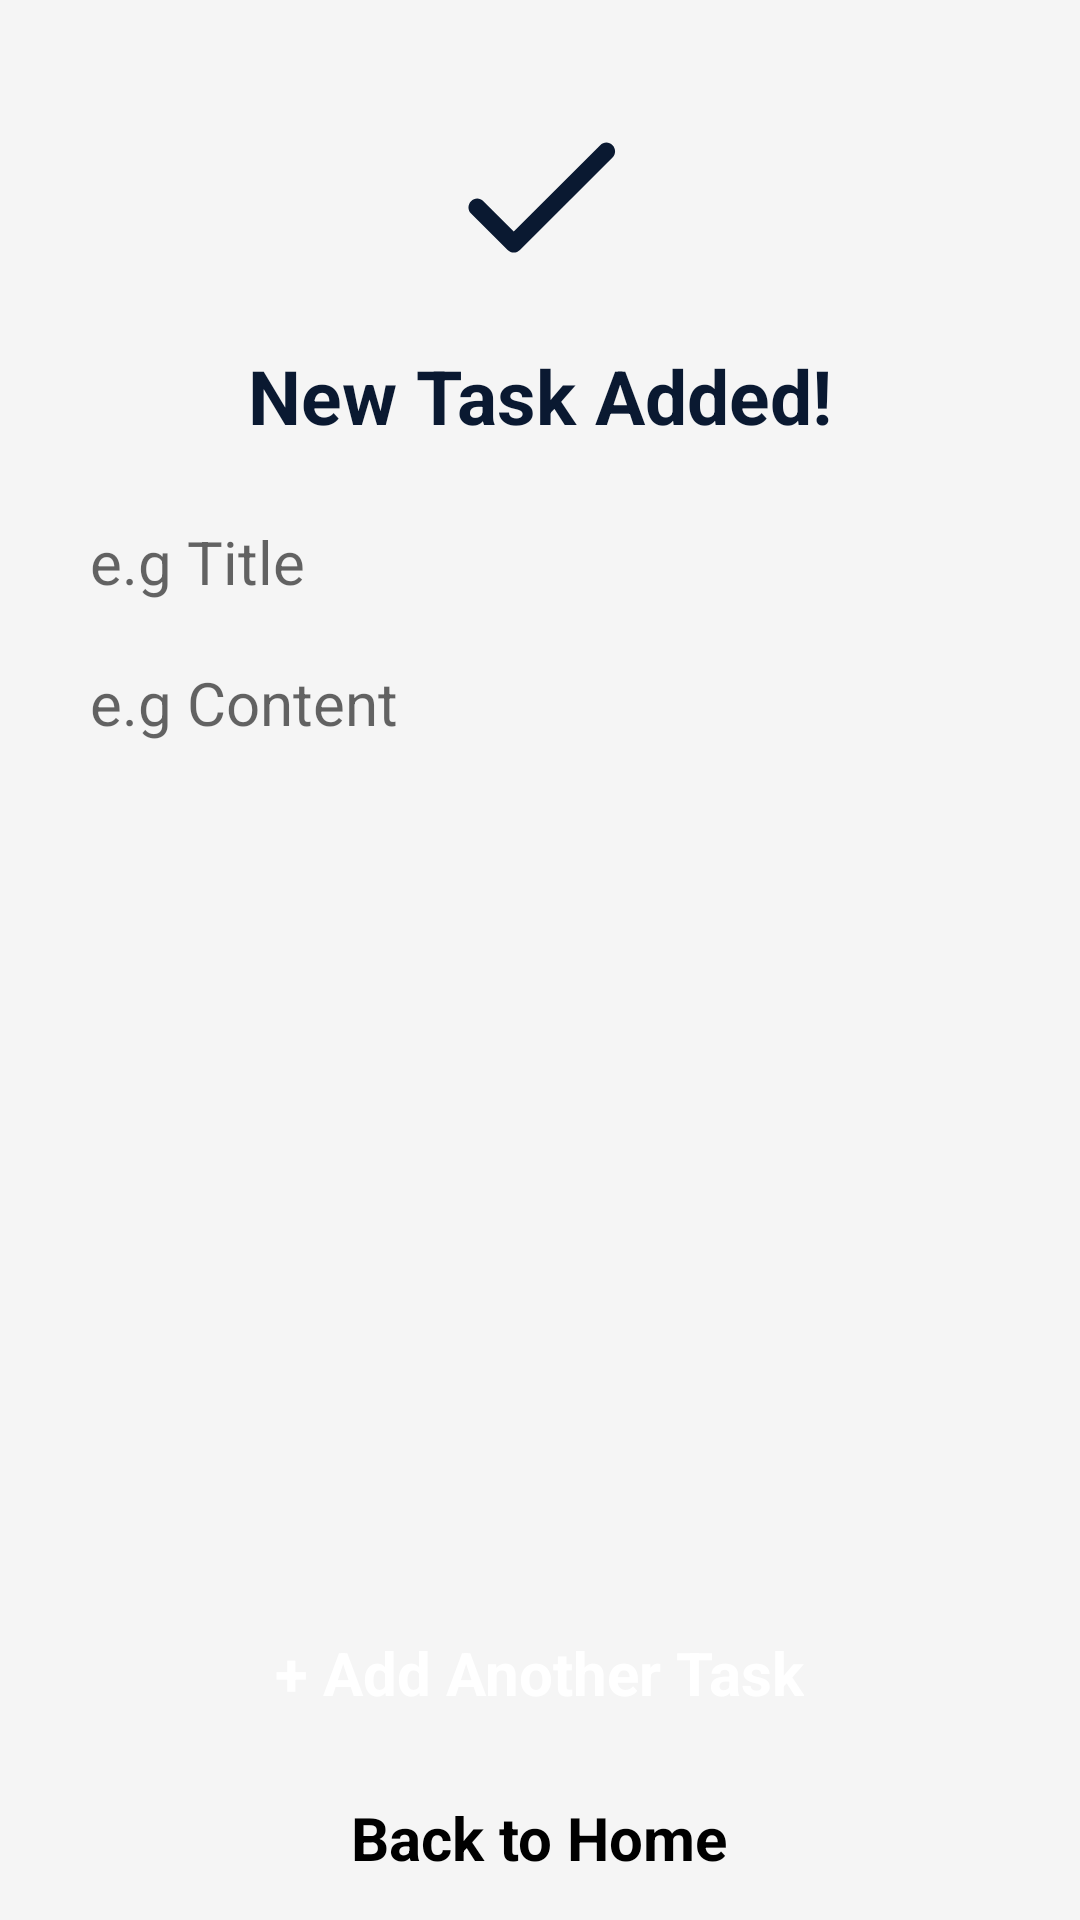

Produce the Android XML layout that renders to this screen, including the resource entries it uses.
<!-- AndroidManifest.xml: application theme Theme.Taskie -->
<!-- res/layout/activity_confirm_add_task.xml -->
<?xml version="1.0" encoding="utf-8"?>
<androidx.constraintlayout.widget.ConstraintLayout xmlns:android="http://schemas.android.com/apk/res/android"
    xmlns:app="http://schemas.android.com/apk/res-auto"
    android:layout_width="match_parent"
    android:layout_height="match_parent"
    android:layout_marginBottom="10dp"
    android:background="@color/gray">

    <RelativeLayout
        android:layout_width="match_parent"
        android:layout_height="wrap_content"
        app:layout_constraintEnd_toEndOf="parent"
        app:layout_constraintStart_toStartOf="parent"
        app:layout_constraintTop_toTopOf="parent">

        <ImageView
            android:id="@+id/ivCheck"
            android:layout_width="100dp"
            android:layout_height="70dp"
            android:layout_centerHorizontal="true"
            android:layout_marginTop="30dp"
            android:src="@drawable/ic_round_check_24" />

        <TextView
            android:id="@+id/tvTitleNewTaskAdded"
            android:layout_width="wrap_content"
            android:layout_height="wrap_content"
            android:layout_below="@+id/ivCheck"
            android:layout_centerHorizontal="true"
            android:layout_marginTop="15dp"
            android:text="@string/new_task_added"
            android:textColor="@color/purple"
            android:textSize="25sp"
            android:textStyle="bold" />

        <TextView
            android:id="@+id/tvTitleConfirm"
            android:layout_width="wrap_content"
            android:layout_height="wrap_content"
            android:layout_below="@+id/tvTitleNewTaskAdded"
            android:layout_marginLeft="30dp"
            android:layout_marginTop="25dp"
            android:layout_marginRight="30dp"
            android:ellipsize="end"
            android:hint="@string/title"
            android:maxLines="1"
            android:textColor="@color/black"
            android:textSize="20sp" />

        <TextView
            android:id="@+id/tvContentConfirm"
            android:layout_width="wrap_content"
            android:layout_height="wrap_content"
            android:layout_below="@+id/tvTitleConfirm"
            android:layout_marginLeft="30dp"
            android:layout_marginTop="20dp"
            android:layout_marginRight="30dp"
            android:ellipsize="end"
            android:hint="@string/content"
            android:maxLines="3"
            android:textColor="@color/black"
            android:textSize="20sp" />

        <RelativeLayout
            android:id="@+id/btnBackToHome"
            android:layout_width="match_parent"
            android:layout_height="55dp"
            android:layout_alignParentBottom="true"
            android:layout_marginLeft="30dp"
            android:layout_marginRight="30dp">

            <TextView
                android:layout_width="wrap_content"
                android:layout_height="wrap_content"
                android:layout_centerInParent="true"
                android:text="@string/back_to_home"
                android:textColor="@color/black"
                android:textSize="20sp"
                android:textStyle="bold" />
        </RelativeLayout>

        <RelativeLayout
            android:id="@+id/btnAddAnotherTask"
            android:layout_width="match_parent"
            android:layout_height="55dp"
            android:layout_above="@+id/btnBackToHome"
            android:layout_marginLeft="30dp"
            android:layout_marginRight="30dp"
            android:background="@drawable/button_register">

            <TextView
                android:layout_width="wrap_content"
                android:layout_height="wrap_content"
                android:layout_centerInParent="true"
                android:text="@string/add_another_task"
                android:textColor="@color/white"
                android:textSize="20sp"
                android:textStyle="bold" />
        </RelativeLayout>

    </RelativeLayout>


</androidx.constraintlayout.widget.ConstraintLayout>
<!-- resources referenced by this layout -->
<resources>
  <color name="black">#FF000000</color>
  <color name="gray">#F5F5F5</color>
  <color name="purple">#0A1931</color>
  <color name="white">#FFFFFFFF</color>
  <!-- drawable ic_round_check_24 (drawable) -->
  <vector android:height="24dp" android:tint="#0A1931"
      android:viewportHeight="24" android:viewportWidth="24"
      android:width="24dp" xmlns:android="http://schemas.android.com/apk/res/android">
      <path android:fillColor="@android:color/white" android:pathData="M9,16.17L5.53,12.7c-0.39,-0.39 -1.02,-0.39 -1.41,0 -0.39,0.39 -0.39,1.02 0,1.41l4.18,4.18c0.39,0.39 1.02,0.39 1.41,0L20.29,7.71c0.39,-0.39 0.39,-1.02 0,-1.41 -0.39,-0.39 -1.02,-0.39 -1.41,0L9,16.17z"/>
  </vector>
  <string name="add_another_task"> + Add Another Task</string>
  <string name="back_to_home">Back to Home</string>
  <string name="content">e.g Content</string>
  <string name="new_task_added">New Task Added!</string>
  <string name="title">e.g Title</string>
  <style name="Theme.Taskie" parent="Theme.MaterialComponents.DayNight.NoActionBar">
          
          <item name="colorPrimary">@color/purple_500</item>
          <item name="colorPrimaryVariant">@color/purple_700</item>
          <item name="colorOnPrimary">@color/white</item>
          
          <item name="colorSecondary">@color/teal_200</item>
          <item name="colorSecondaryVariant">@color/teal_700</item>
          <item name="colorOnSecondary">@color/black</item>
          
          <item name="android:statusBarColor" tools:targetApi="l">?attr/colorPrimaryVariant</item>
          
      </style>
  <color name="purple_500">#FF6200EE</color>
  <color name="purple_700">#FF3700B3</color>
  <color name="teal_200">#FF03DAC5</color>
  <color name="teal_700">#FF018786</color>
</resources>
